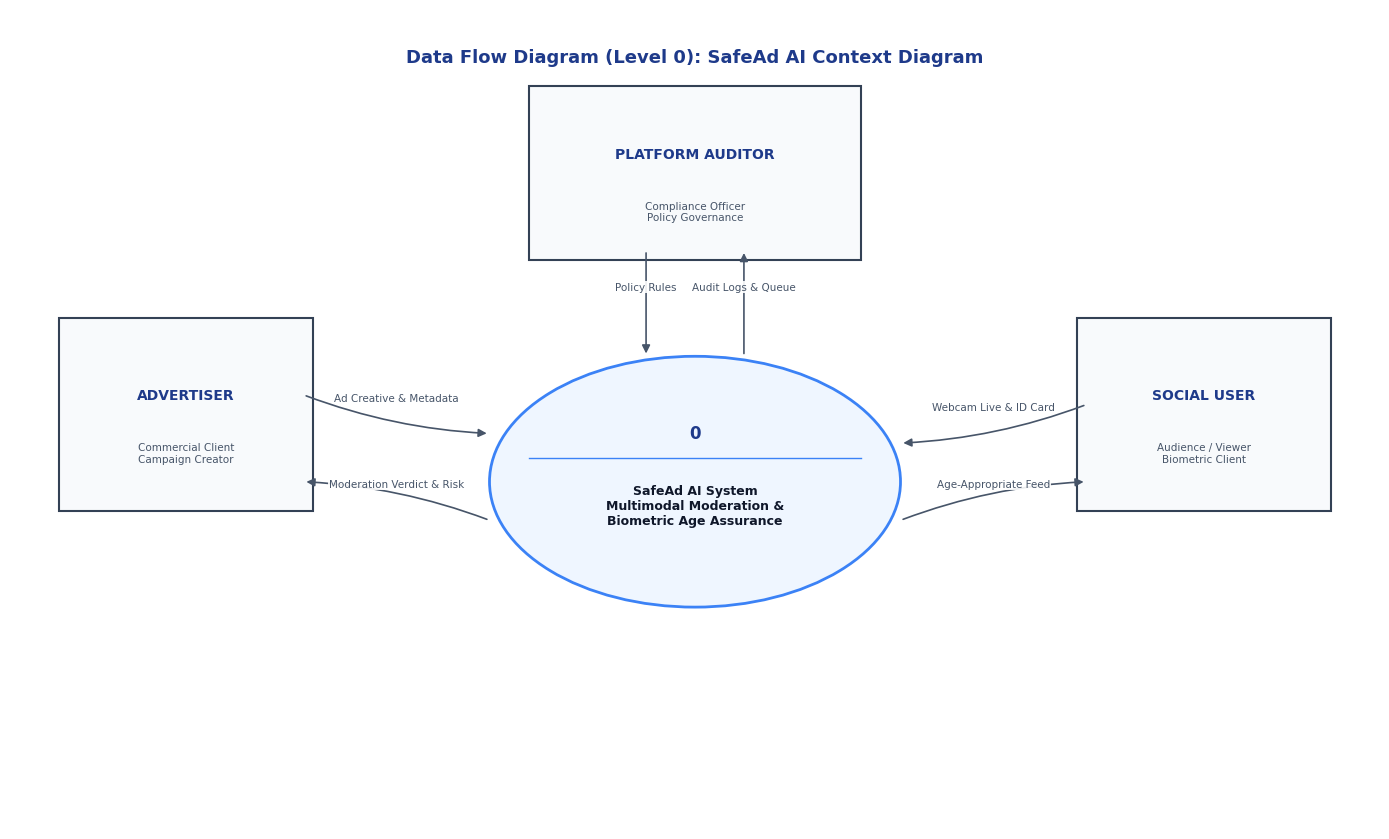
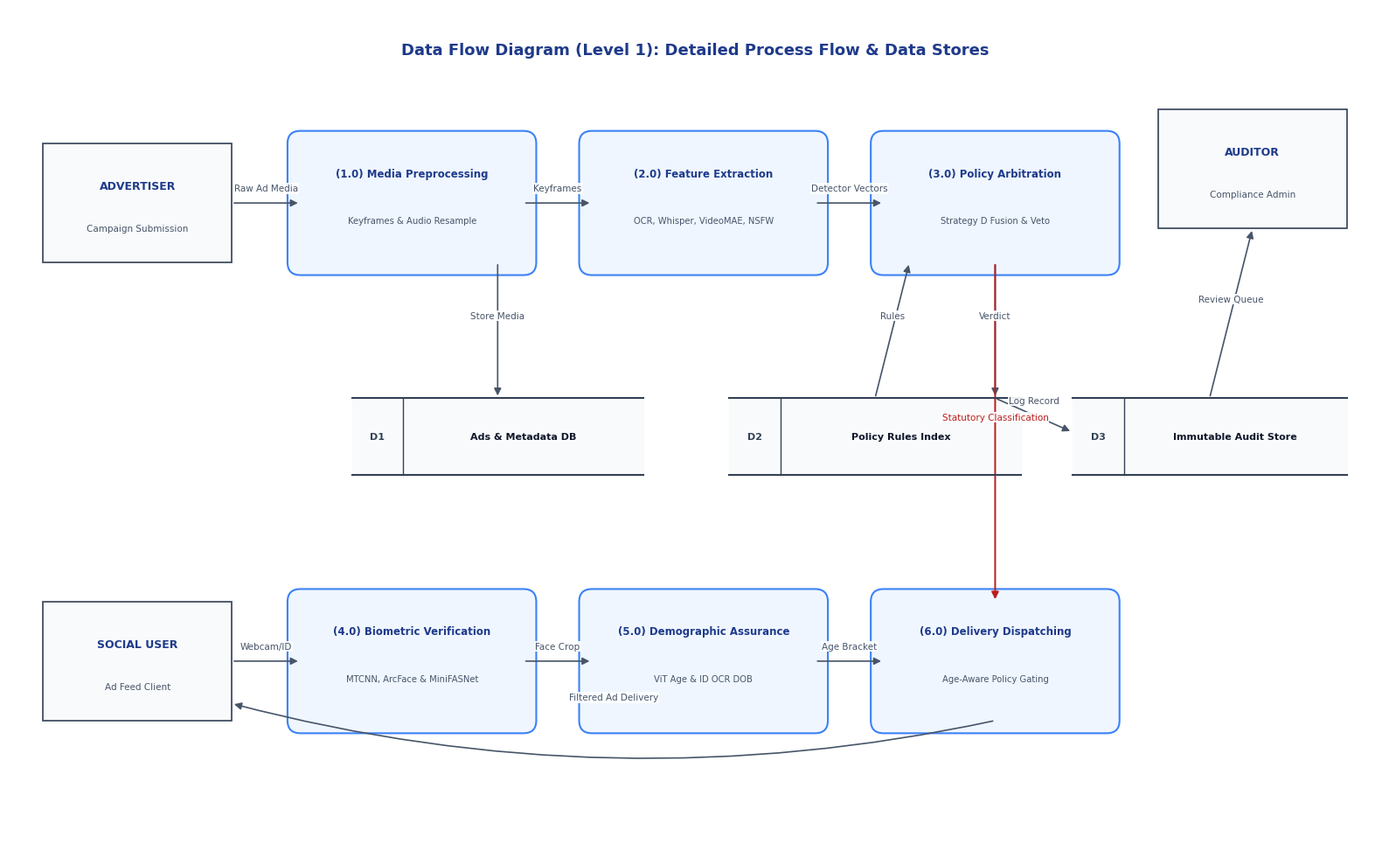
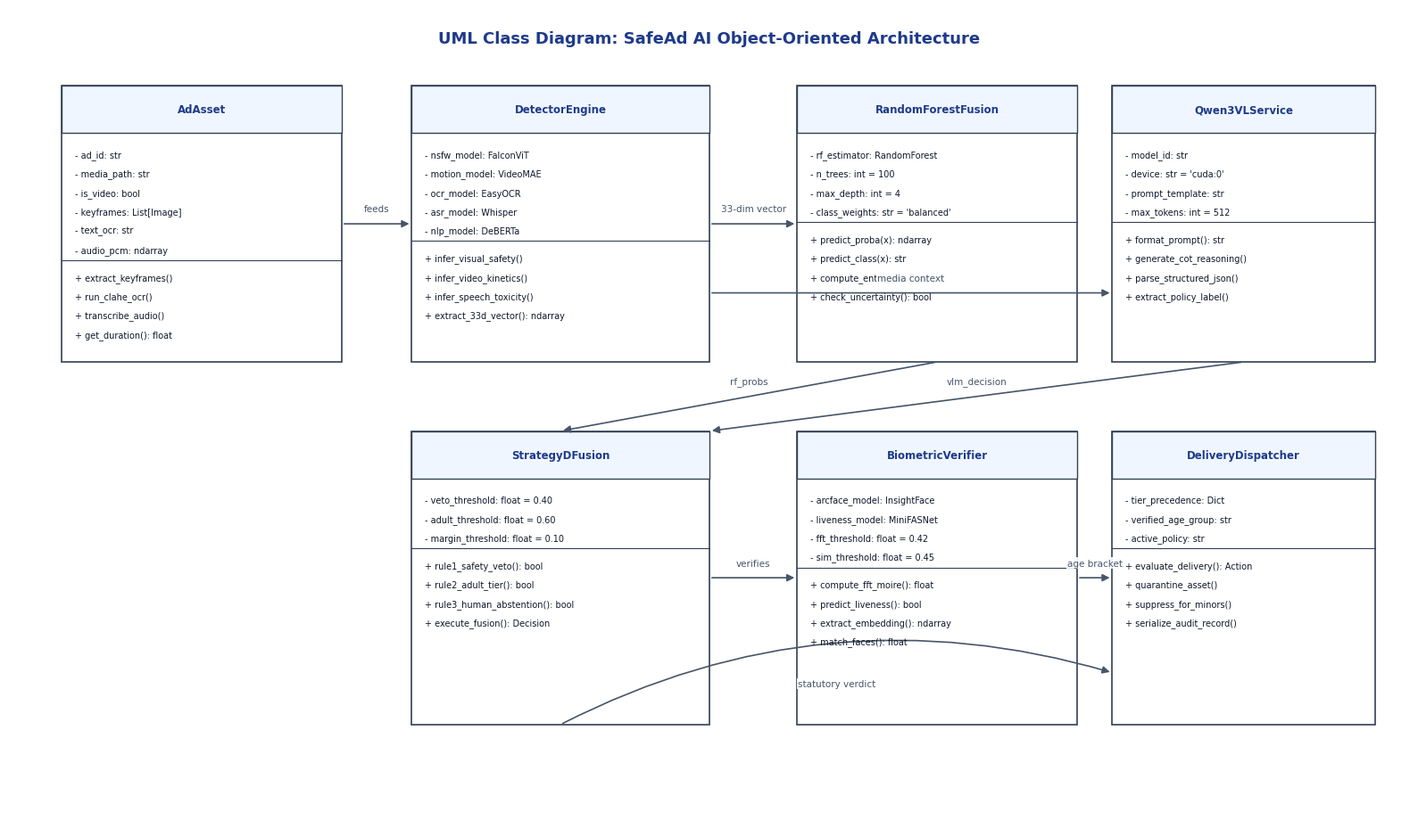
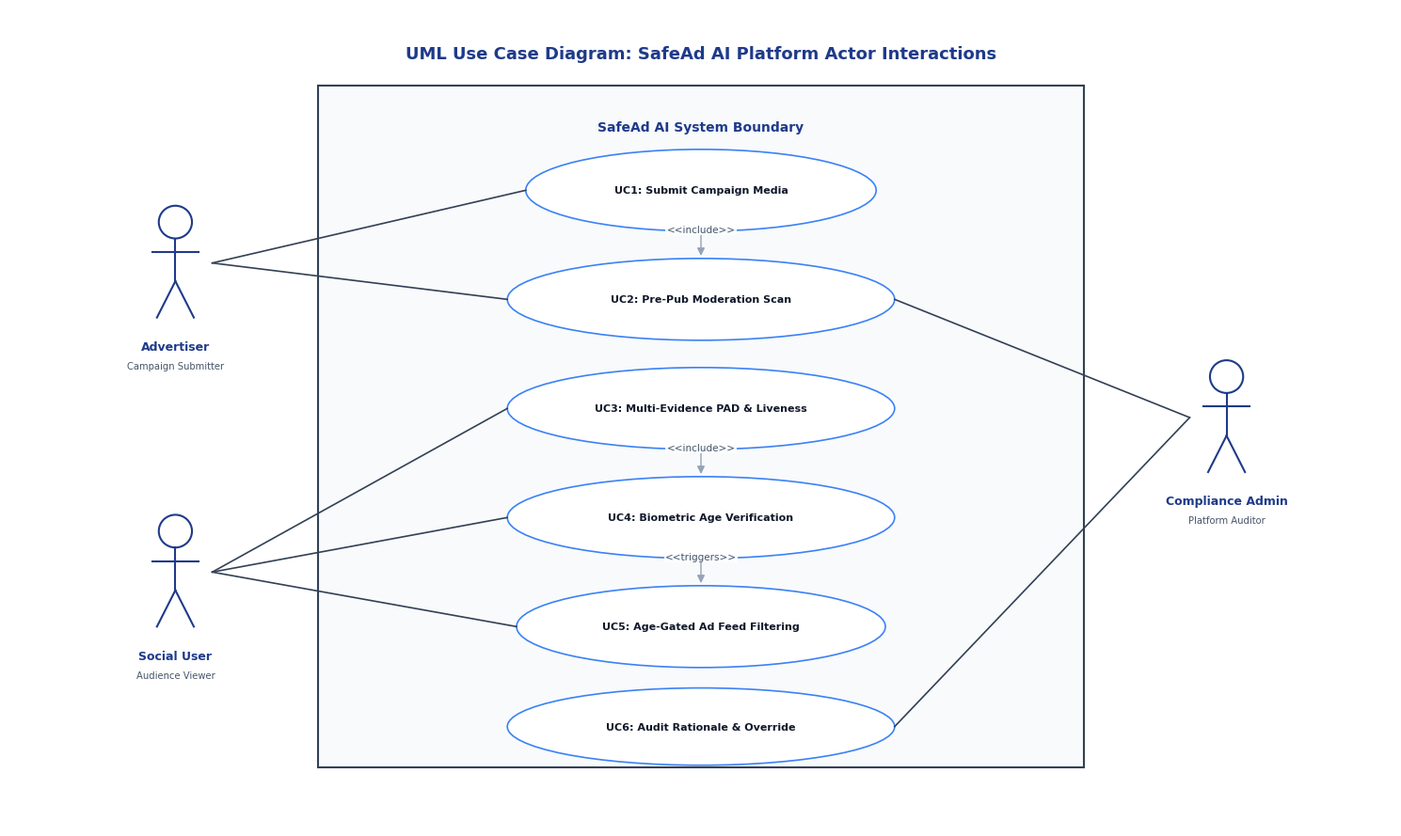

Python code for these plots, in order:
"""
Academic Diagram Generator: UML & Data Flow Diagrams (DFDs)
SAFE-VISION (SafeAd AI) Trust and Safety Framework
Standard IEEE / Computer Science Academic Notations
"""

import os
import matplotlib
matplotlib.use('Agg')
import matplotlib.pyplot as plt
import matplotlib.patches as patches
from matplotlib.patches import FancyBboxPatch, FancyArrowPatch, Rectangle, Circle

# Styling constants
plt.rcParams['font.family'] = 'sans-serif'
plt.rcParams['font.sans-serif'] = ['DejaVu Sans', 'Arial', 'Helvetica']

COLOR_NAVY = '#1E3A8A'
COLOR_NAVY_LIGHT = '#EFF6FF'
COLOR_BORDER_BLUE = '#3B82F6'

COLOR_SLATE = '#334155'
COLOR_SLATE_LIGHT = '#F8FAFC'
COLOR_BORDER_SLATE = '#94A3B8'

COLOR_TEAL = '#0F766E'
COLOR_TEAL_LIGHT = '#F0FDFA'
COLOR_BORDER_TEAL = '#14B8A6'

COLOR_AMBER = '#B45309'
COLOR_AMBER_LIGHT = '#FFFBEB'
COLOR_BORDER_AMBER = '#F59E0B'

COLOR_RED = '#B91C1C'
COLOR_RED_LIGHT = '#FEF2F2'
COLOR_BORDER_RED = '#EF4444'

TEXT_DARK = '#0F172A'
TEXT_MUTED = '#475569'

def draw_arrow(ax, x1, y1, x2, y2, label="", color='#475569', lw=1.2, label_color=TEXT_MUTED, label_size=7.5, rad=0.0):
    """Draw clean directed arrow with connectionstyle."""
    conn = f"arc3,rad={rad}" if rad != 0.0 else "arc3,rad=0.0"
    arrow = FancyArrowPatch((x1, y1), (x2, y2), arrowstyle='-|>',
                            connectionstyle=conn,
                            mutation_scale=12, color=color, linewidth=lw)
    ax.add_patch(arrow)
    if label:
        mx, my = (x1 + x2) * 0.5, (y1 + y2) * 0.5
        ax.text(mx, my + 0.12, label, ha='center', va='bottom',
                fontsize=label_size, color=label_color,
                bbox=dict(boxstyle='square,pad=0.1', facecolor='#FFFFFF', edgecolor='none', alpha=0.9))

# ==============================================================================
# 1. DATA FLOW DIAGRAM LEVEL 0 (CONTEXT DIAGRAM)
# ==============================================================================
def create_dfd_level_0(out_dir):
    fig, ax = plt.subplots(figsize=(14, 8.5), dpi=300)
    ax.set_xlim(0, 14)
    ax.set_ylim(0, 8.5)
    ax.axis('off')
    fig.patch.set_facecolor('#FFFFFF')

    # Header
    ax.text(7.0, 8.0, 'Data Flow Diagram (Level 0): SafeAd AI Context Diagram',
            ha='center', va='center', fontsize=13, fontweight='bold', color=COLOR_NAVY)

    # External Entity 1: Advertiser (Left)
    ent1 = FancyBboxPatch((0.6, 3.4), 2.4, 1.8, boxstyle="square,pad=0.1",
                          facecolor=COLOR_SLATE_LIGHT, edgecolor=COLOR_SLATE, linewidth=1.5)
    ax.add_patch(ent1)
    ax.text(1.8, 4.5, 'ADVERTISER', ha='center', va='center', fontsize=10, fontweight='bold', color=COLOR_NAVY)
    ax.text(1.8, 3.9, 'Commercial Client\nCampaign Creator', ha='center', va='center', fontsize=7.5, color=TEXT_MUTED)

    # External Entity 2: Social User / Viewer (Right)
    ent2 = FancyBboxPatch((11.0, 3.4), 2.4, 1.8, boxstyle="square,pad=0.1",
                          facecolor=COLOR_SLATE_LIGHT, edgecolor=COLOR_SLATE, linewidth=1.5)
    ax.add_patch(ent2)
    ax.text(12.2, 4.5, 'SOCIAL USER', ha='center', va='center', fontsize=10, fontweight='bold', color=COLOR_NAVY)
    ax.text(12.2, 3.9, 'Audience / Viewer\nBiometric Client', ha='center', va='center', fontsize=7.5, color=TEXT_MUTED)

    # External Entity 3: Platform Admin / Compliance Auditor (Top)
    ent3 = FancyBboxPatch((5.4, 6.0), 3.2, 1.6, boxstyle="square,pad=0.1",
                          facecolor=COLOR_SLATE_LIGHT, edgecolor=COLOR_SLATE, linewidth=1.5)
    ax.add_patch(ent3)
    ax.text(7.0, 7.0, 'PLATFORM AUDITOR', ha='center', va='center', fontsize=10, fontweight='bold', color=COLOR_NAVY)
    ax.text(7.0, 6.4, 'Compliance Officer\nPolicy Governance', ha='center', va='center', fontsize=7.5, color=TEXT_MUTED)

    # Central System Process (Circle / Ellipse representation for DFD)
    proc_circle = patches.Ellipse((7.0, 3.6), 4.2, 2.6,
                                  facecolor=COLOR_NAVY_LIGHT, edgecolor=COLOR_BORDER_BLUE, linewidth=2.0)
    ax.add_patch(proc_circle)
    ax.text(7.0, 4.1, '0', ha='center', va='center', fontsize=12, fontweight='bold', color=COLOR_NAVY)
    ax.plot([5.3, 8.7], [3.85, 3.85], color=COLOR_BORDER_BLUE, linewidth=1.0)
    ax.text(7.0, 3.35, 'SafeAd AI System\nMultimodal Moderation &\nBiometric Age Assurance',
            ha='center', va='center', fontsize=9.0, fontweight='bold', color=TEXT_DARK)

    # Data flows between Advertiser and System
    draw_arrow(ax, 3.0, 4.5, 4.9, 4.1, label='Ad Creative & Metadata', rad=0.08)
    draw_arrow(ax, 4.9, 3.2, 3.0, 3.6, label='Moderation Verdict & Risk', rad=0.08)

    # Data flows between Social User and System
    draw_arrow(ax, 11.0, 4.4, 9.1, 4.0, label='Webcam Live & ID Card', rad=-0.08)
    draw_arrow(ax, 9.1, 3.2, 11.0, 3.6, label='Age-Appropriate Feed', rad=-0.08)

    # Data flows between Platform Admin and System
    draw_arrow(ax, 6.5, 6.0, 6.5, 4.9, label='Policy Rules')
    draw_arrow(ax, 7.5, 4.9, 7.5, 6.0, label='Audit Logs & Queue')

    plt.tight_layout()
    fig.savefig(os.path.join(out_dir, 'dfd_level_0.png'), dpi=300, bbox_inches='tight')
    fig.savefig(os.path.join(out_dir, 'dfd_level_0.svg'), bbox_inches='tight')
    plt.close(fig)
    print("Exported dfd_level_0.png & .svg")

# ==============================================================================
# 2. DATA FLOW DIAGRAM LEVEL 1 (PROCESS DECOMPOSITION)
# ==============================================================================
def create_dfd_level_1(out_dir):
    fig, ax = plt.subplots(figsize=(16, 10), dpi=300)
    ax.set_xlim(0, 16)
    ax.set_ylim(0, 10)
    ax.axis('off')
    fig.patch.set_facecolor('#FFFFFF')

    # Title
    ax.text(8.0, 9.5, 'Data Flow Diagram (Level 1): Detailed Process Flow & Data Stores',
            ha='center', va='center', fontsize=13, fontweight='bold', color=COLOR_NAVY)

    # Data Store helper (parallel lines)
    def draw_datastore(x, y, w, h, id_str, name):
        ax.plot([x, x+w], [y+h, y+h], color=COLOR_SLATE, lw=1.5)
        ax.plot([x, x+w], [y, y], color=COLOR_SLATE, lw=1.5)
        ax.fill_between([x, x+w], y, y+h, color='#F8FAFC')
        ax.plot([x+0.6, x+0.6], [y, y+h], color=COLOR_SLATE, lw=1.0)
        ax.text(x+0.3, y+h*0.5, id_str, ha='center', va='center', fontsize=8, fontweight='bold', color=COLOR_SLATE)
        ax.text(x+0.6+(w-0.6)*0.5, y+h*0.5, name, ha='center', va='center', fontsize=8, fontweight='bold', color=TEXT_DARK)

    # DFD Process helper (rounded rectangle / oval)
    def draw_process(x, y, w, h, num, name, sub=""):
        rect = FancyBboxPatch((x, y), w, h, boxstyle="round,pad=0.15",
                              facecolor=COLOR_NAVY_LIGHT, edgecolor=COLOR_BORDER_BLUE, lw=1.5)
        ax.add_patch(rect)
        ax.text(x+w*0.5, y+h*0.75, f"({num}) {name}", ha='center', va='center',
                fontsize=8.5, fontweight='bold', color=COLOR_NAVY)
        if sub:
            ax.text(x+w*0.5, y+h*0.35, sub, ha='center', va='center', fontsize=7.2, color=TEXT_MUTED)

    # External Entities
    # Advertiser (Left)
    ax.add_patch(Rectangle((0.4, 7.0), 2.2, 1.4, facecolor=COLOR_SLATE_LIGHT, edgecolor=COLOR_SLATE, lw=1.2))
    ax.text(1.5, 7.9, 'ADVERTISER', ha='center', va='center', fontsize=9, fontweight='bold', color=COLOR_NAVY)
    ax.text(1.5, 7.4, 'Campaign Submission', ha='center', va='center', fontsize=7.5, color=TEXT_MUTED)

    # Platform Auditor (Top Right)
    ax.add_patch(Rectangle((13.4, 7.4), 2.2, 1.4, facecolor=COLOR_SLATE_LIGHT, edgecolor=COLOR_SLATE, lw=1.2))
    ax.text(14.5, 8.3, 'AUDITOR', ha='center', va='center', fontsize=9, fontweight='bold', color=COLOR_NAVY)
    ax.text(14.5, 7.8, 'Compliance Admin', ha='center', va='center', fontsize=7.5, color=TEXT_MUTED)

    # Social User (Bottom Left)
    ax.add_patch(Rectangle((0.4, 1.6), 2.2, 1.4, facecolor=COLOR_SLATE_LIGHT, edgecolor=COLOR_SLATE, lw=1.2))
    ax.text(1.5, 2.5, 'SOCIAL USER', ha='center', va='center', fontsize=9, fontweight='bold', color=COLOR_NAVY)
    ax.text(1.5, 2.0, 'Ad Feed Client', ha='center', va='center', fontsize=7.5, color=TEXT_MUTED)

    # Processes
    draw_process(3.4, 7.0, 2.6, 1.4, "1.0", "Media Preprocessing", "Keyframes & Audio Resample")
    draw_process(6.8, 7.0, 2.6, 1.4, "2.0", "Feature Extraction", "OCR, Whisper, VideoMAE, NSFW")
    draw_process(10.2, 7.0, 2.6, 1.4, "3.0", "Policy Arbitration", "Strategy D Fusion & Veto")

    draw_process(3.4, 1.6, 2.6, 1.4, "4.0", "Biometric Verification", "MTCNN, ArcFace & MiniFASNet")
    draw_process(6.8, 1.6, 2.6, 1.4, "5.0", "Demographic Assurance", "ViT Age & ID OCR DOB")
    draw_process(10.2, 1.6, 2.6, 1.4, "6.0", "Delivery Dispatching", "Age-Aware Policy Gating")

    # Data Stores (Middle Band)
    draw_datastore(4.0, 4.5, 3.4, 0.9, "D1", "Ads & Metadata DB")
    draw_datastore(8.4, 4.5, 3.4, 0.9, "D2", "Policy Rules Index")
    draw_datastore(12.4, 4.5, 3.2, 0.9, "D3", "Immutable Audit Store")

    # Data flow connections
    draw_arrow(ax, 2.6, 7.7, 3.4, 7.7, label='Raw Ad Media')
    draw_arrow(ax, 6.0, 7.7, 6.8, 7.7, label='Keyframes')
    draw_arrow(ax, 9.4, 7.7, 10.2, 7.7, label='Detector Vectors')

    draw_arrow(ax, 11.5, 7.0, 11.5, 5.4, label='Verdict')
    draw_arrow(ax, 11.5, 5.4, 12.4, 5.0, label='Log Record')
    draw_arrow(ax, 14.0, 5.4, 14.5, 7.4, label='Review Queue')

    draw_arrow(ax, 5.7, 7.0, 5.7, 5.4, label='Store Media')
    draw_arrow(ax, 10.1, 5.4, 10.5, 7.0, label='Rules')

    draw_arrow(ax, 2.6, 2.3, 3.4, 2.3, label='Webcam/ID')
    draw_arrow(ax, 6.0, 2.3, 6.8, 2.3, label='Face Crop')
    draw_arrow(ax, 9.4, 2.3, 10.2, 2.3, label='Age Bracket')

    # Moderation decision to Delivery Dispatching
    draw_arrow(ax, 11.5, 7.0, 11.5, 3.0, label='Statutory Classification', color=COLOR_RED, lw=1.4, label_color=COLOR_RED)
    draw_arrow(ax, 11.5, 1.6, 2.6, 1.8, label='Filtered Ad Delivery', rad=-0.12)

    plt.tight_layout()
    fig.savefig(os.path.join(out_dir, 'dfd_level_1.png'), dpi=300, bbox_inches='tight')
    fig.savefig(os.path.join(out_dir, 'dfd_level_1.svg'), bbox_inches='tight')
    plt.close(fig)
    print("Exported dfd_level_1.png & .svg")

# ==============================================================================
# 3. UML CLASS DIAGRAM
# ==============================================================================
def create_class_diagram(out_dir):
    fig, ax = plt.subplots(figsize=(16, 9.5), dpi=300)
    ax.set_xlim(0, 16)
    ax.set_ylim(0, 9.5)
    ax.axis('off')
    fig.patch.set_facecolor('#FFFFFF')

    # Header
    ax.text(8.0, 9.15, 'UML Class Diagram: SafeAd AI Object-Oriented Architecture',
            ha='center', va='center', fontsize=13, fontweight='bold', color=COLOR_NAVY)

    def draw_uml_class(x, y, w, h, name, attrs, methods):
        # Class Box
        rect = Rectangle((x, y), w, h, facecolor='#FFFFFF', edgecolor=COLOR_SLATE, lw=1.2)
        ax.add_patch(rect)
        # Header banner
        header_h = 0.55
        h_rect = Rectangle((x, y+h-header_h), w, header_h, facecolor=COLOR_NAVY_LIGHT, edgecolor=COLOR_SLATE, lw=1.0)
        ax.add_patch(h_rect)
        ax.text(x+w*0.5, y+h-header_h*0.5, name, ha='center', va='center',
                fontsize=8.5, fontweight='bold', color=COLOR_NAVY)

        # Attributes section
        attr_y = y + h - header_h - 0.25
        for a in attrs:
            ax.text(x+0.15, attr_y, a, ha='left', va='center', fontsize=7.0, color=TEXT_DARK)
            attr_y -= 0.22

        # Divider line
        div_y = y + h - header_h - len(attrs)*0.22 - 0.15
        ax.plot([x, x+w], [div_y, div_y], color=COLOR_SLATE, lw=0.8)

        # Methods section
        meth_y = div_y - 0.2
        for m in methods:
            ax.text(x+0.15, meth_y, m, ha='left', va='center', fontsize=7.0, color=TEXT_DARK)
            meth_y -= 0.22

    # Class 1: AdAsset
    draw_uml_class(0.6, 5.4, 3.2, 3.2, "AdAsset",
                   attrs=["- ad_id: str", "- media_path: str", "- is_video: bool", "- keyframes: List[Image]", "- text_ocr: str", "- audio_pcm: ndarray"],
                   methods=["+ extract_keyframes()", "+ run_clahe_ocr()", "+ transcribe_audio()", "+ get_duration(): float"])

    # Class 2: DetectorEngine
    draw_uml_class(4.6, 5.4, 3.4, 3.2, "DetectorEngine",
                   attrs=["- nsfw_model: FalconViT", "- motion_model: VideoMAE", "- ocr_model: EasyOCR", "- asr_model: Whisper", "- nlp_model: DeBERTa"],
                   methods=["+ infer_visual_safety()", "+ infer_video_kinetics()", "+ infer_speech_toxicity()", "+ extract_33d_vector(): ndarray"])

    # Class 3: RandomForestFusion
    draw_uml_class(9.0, 5.4, 3.2, 3.2, "RandomForestFusion",
                   attrs=["- rf_estimator: RandomForest", "- n_trees: int = 100", "- max_depth: int = 4", "- class_weights: str = 'balanced'"],
                   methods=["+ predict_proba(x): ndarray", "+ predict_class(x): str", "+ compute_entropy(): float", "+ check_uncertainty(): bool"])

    # Class 4: Qwen3VLService
    draw_uml_class(12.6, 5.4, 3.0, 3.2, "Qwen3VLService",
                   attrs=["- model_id: str", "- device: str = 'cuda:0'", "- prompt_template: str", "- max_tokens: int = 512"],
                   methods=["+ format_prompt(): str", "+ generate_cot_reasoning()", "+ parse_structured_json()", "+ extract_policy_label()"])

    # Class 5: StrategyDFusion
    draw_uml_class(4.6, 1.2, 3.4, 3.4, "StrategyDFusion",
                   attrs=["- veto_threshold: float = 0.40", "- adult_threshold: float = 0.60", "- margin_threshold: float = 0.10"],
                   methods=["+ rule1_safety_veto(): bool", "+ rule2_adult_tier(): bool", "+ rule3_human_abstention(): bool", "+ execute_fusion(): Decision"])

    # Class 6: BiometricVerifier
    draw_uml_class(9.0, 1.2, 3.2, 3.4, "BiometricVerifier",
                   attrs=["- arcface_model: InsightFace", "- liveness_model: MiniFASNet", "- fft_threshold: float = 0.42", "- sim_threshold: float = 0.45"],
                   methods=["+ compute_fft_moire(): float", "+ predict_liveness(): bool", "+ extract_embedding(): ndarray", "+ match_faces(): float"])

    # Class 7: DeliveryDispatcher
    draw_uml_class(12.6, 1.2, 3.0, 3.4, "DeliveryDispatcher",
                   attrs=["- tier_precedence: Dict", "- verified_age_group: str", "- active_policy: str"],
                   methods=["+ evaluate_delivery(): Action", "+ quarantine_asset()", "+ suppress_for_minors()", "+ serialize_audit_record()"])

    # UML Relationships (Arrows)
    draw_arrow(ax, 3.8, 7.0, 4.6, 7.0, label='feeds')
    draw_arrow(ax, 8.0, 7.0, 9.0, 7.0, label='33-dim vector')
    draw_arrow(ax, 8.0, 6.2, 12.6, 6.2, label='media context')
    draw_arrow(ax, 10.6, 5.4, 6.3, 4.6, label='rf_probs')
    draw_arrow(ax, 14.1, 5.4, 8.0, 4.6, label='vlm_decision')
    draw_arrow(ax, 8.0, 2.9, 9.0, 2.9, label='verifies')
    draw_arrow(ax, 12.2, 2.9, 12.6, 2.9, label='age bracket')
    draw_arrow(ax, 6.3, 1.2, 12.6, 1.8, label='statutory verdict', rad=-0.2)

    plt.tight_layout()
    fig.savefig(os.path.join(out_dir, 'class_diagram.png'), dpi=300, bbox_inches='tight')
    fig.savefig(os.path.join(out_dir, 'class_diagram.svg'), bbox_inches='tight')
    plt.close(fig)
    print("Exported class_diagram.png & .svg")

# ==============================================================================
# 4. UML USE CASE DIAGRAM
# ==============================================================================
def create_use_case_diagram(out_dir):
    fig, ax = plt.subplots(figsize=(15, 9), dpi=300)
    ax.set_xlim(0, 15)
    ax.set_ylim(0, 9)
    ax.axis('off')
    fig.patch.set_facecolor('#FFFFFF')

    # Header
    ax.text(7.5, 8.5, 'UML Use Case Diagram: SafeAd AI Platform Actor Interactions',
            ha='center', va='center', fontsize=13, fontweight='bold', color=COLOR_NAVY)

    # System Boundary Rectangle
    boundary = FancyBboxPatch((3.5, 0.8), 8.0, 7.2, boxstyle="square,pad=0.15",
                              facecolor='#F8FAFC', edgecolor=COLOR_SLATE, lw=1.5)
    ax.add_patch(boundary)
    ax.text(7.5, 7.7, 'SafeAd AI System Boundary', ha='center', va='center',
            fontsize=10, fontweight='bold', color=COLOR_NAVY)

    # Actor drawing helper (standard stick figure representation)
    def draw_actor(x, y, name, sub=""):
        # Head
        ax.add_patch(Circle((x, y+0.45), 0.18, facecolor='#FFFFFF', edgecolor=COLOR_NAVY, lw=1.5))
        # Body
        ax.plot([x, x], [y+0.27, y-0.2], color=COLOR_NAVY, lw=1.5)
        # Arms
        ax.plot([x-0.25, x+0.25], [y+0.12, y+0.12], color=COLOR_NAVY, lw=1.5)
        # Legs
        ax.plot([x, x-0.2], [y-0.2, y-0.6], color=COLOR_NAVY, lw=1.5)
        ax.plot([x, x+0.2], [y-0.2, y-0.6], color=COLOR_NAVY, lw=1.5)
        # Label
        ax.text(x, y-0.85, name, ha='center', va='top', fontsize=9, fontweight='bold', color=COLOR_NAVY)
        if sub:
            ax.text(x, y-1.08, sub, ha='center', va='top', fontsize=7.2, color=TEXT_MUTED)

    # Use Case Ellipse helper
    def draw_use_case(x, y, w, h, text):
        ellipse = patches.Ellipse((x, y), w, h, facecolor='#FFFFFF', edgecolor=COLOR_BORDER_BLUE, lw=1.2)
        ax.add_patch(ellipse)
        ax.text(x, y, text, ha='center', va='center', fontsize=8.0, fontweight='bold', color=TEXT_DARK)

    # Draw Actors
    draw_actor(1.8, 6.2, "Advertiser", "Campaign Submitter")
    draw_actor(1.8, 2.8, "Social User", "Audience Viewer")
    draw_actor(13.2, 4.5, "Compliance Admin", "Platform Auditor")

    # Draw Use Cases inside boundary
    draw_use_case(7.5, 7.0, 3.8, 0.9, "UC1: Submit Campaign Media")
    draw_use_case(7.5, 5.8, 4.2, 0.9, "UC2: Pre-Pub Moderation Scan")
    draw_use_case(7.5, 4.6, 4.2, 0.9, "UC3: Multi-Evidence PAD & Liveness")
    draw_use_case(7.5, 3.4, 4.2, 0.9, "UC4: Biometric Age Verification")
    draw_use_case(7.5, 2.2, 4.0, 0.9, "UC5: Age-Gated Ad Feed Filtering")
    draw_use_case(7.5, 1.1, 4.2, 0.85, "UC6: Audit Rationale & Override")

    # Connectors: Advertiser
    ax.plot([2.2, 5.6], [6.2, 7.0], color=COLOR_SLATE, lw=1.2)
    ax.plot([2.2, 5.4], [6.2, 5.8], color=COLOR_SLATE, lw=1.2)

    # Connectors: Social User
    ax.plot([2.2, 5.4], [2.8, 4.6], color=COLOR_SLATE, lw=1.2)
    ax.plot([2.2, 5.4], [2.8, 3.4], color=COLOR_SLATE, lw=1.2)
    ax.plot([2.2, 5.5], [2.8, 2.2], color=COLOR_SLATE, lw=1.2)

    # Connectors: Platform Auditor
    ax.plot([12.8, 9.6], [4.5, 5.8], color=COLOR_SLATE, lw=1.2)
    ax.plot([12.8, 9.6], [4.5, 1.1], color=COLOR_SLATE, lw=1.2)

    # Include relationships between use cases
    draw_arrow(ax, 7.5, 6.55, 7.5, 6.25, label='<<include>>', color=COLOR_BORDER_SLATE, lw=1.0)
    draw_arrow(ax, 7.5, 4.15, 7.5, 3.85, label='<<include>>', color=COLOR_BORDER_SLATE, lw=1.0)
    draw_arrow(ax, 7.5, 2.95, 7.5, 2.65, label='<<triggers>>', color=COLOR_BORDER_SLATE, lw=1.0)

    plt.tight_layout()
    fig.savefig(os.path.join(out_dir, 'use_case_diagram.png'), dpi=300, bbox_inches='tight')
    fig.savefig(os.path.join(out_dir, 'use_case_diagram.svg'), bbox_inches='tight')
    plt.close(fig)
    print("Exported use_case_diagram.png & .svg")

def main():
    uml_dir = os.path.join('report_assets_final', 'uml_dfd')
    os.makedirs(uml_dir, exist_ok=True)

    create_dfd_level_0(uml_dir)
    create_dfd_level_1(uml_dir)
    create_class_diagram(uml_dir)
    create_use_case_diagram(uml_dir)

if __name__ == '__main__':
    main()
